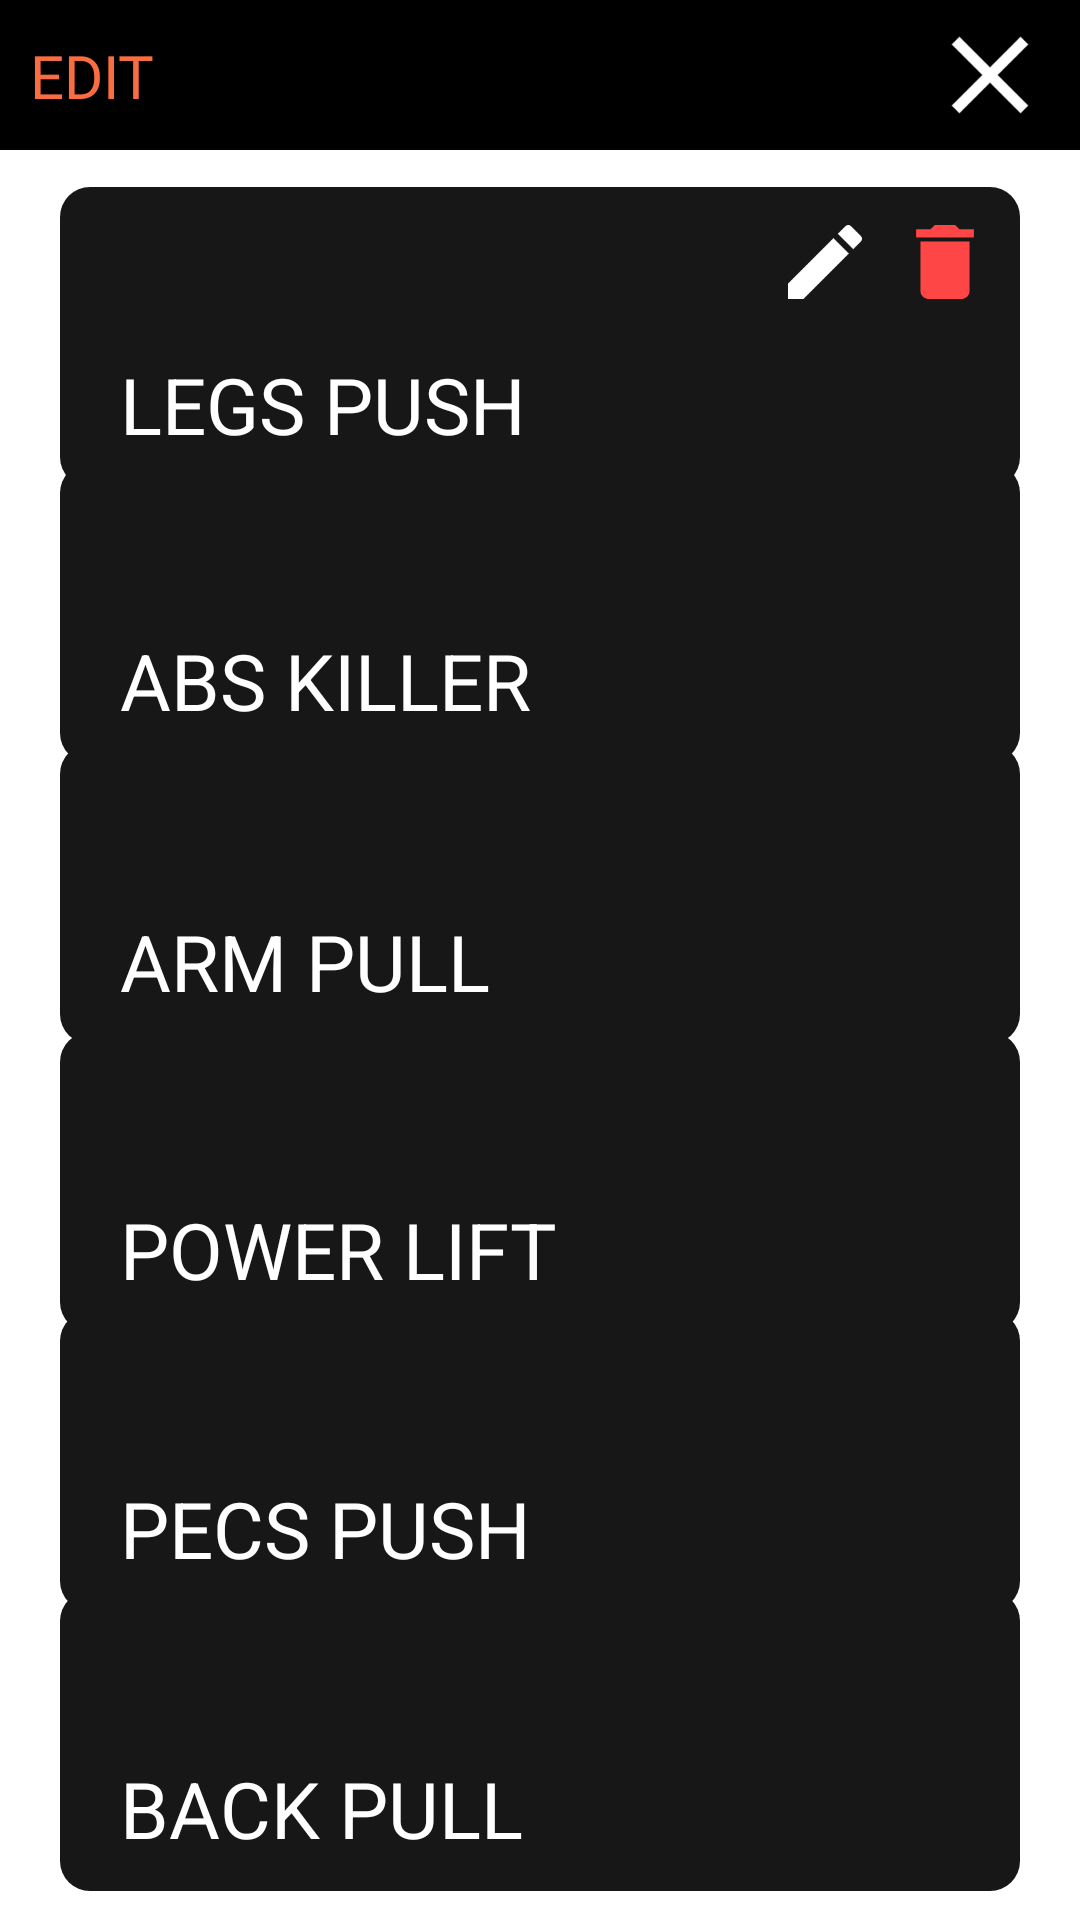

Android layout source for this screen:
<!-- AndroidManifest.xml: application theme Theme.AppCompat.NoActionBar -->
<!-- res/layout/activity_main2.xml -->
<?xml version="1.0" encoding="utf-8"?>
<androidx.constraintlayout.widget.ConstraintLayout
    xmlns:tools="http://schemas.android.com/tools"
    xmlns:android="http://schemas.android.com/apk/res/android"
    xmlns:app="http://schemas.android.com/apk/res-auto"
    android:layout_width="match_parent"
    android:layout_height="match_parent"
    android:background="@color/white"
    tools:context=".MainActivity2">


    <RelativeLayout
        android:id="@+id/relativeLayoutStart"
        android:layout_width="20dp"
        android:layout_height="match_parent"
        app:layout_constraintStart_toStartOf="parent"
        app:layout_constraintTop_toTopOf="parent"/>

    <RelativeLayout
        android:id="@+id/relativeLayoutEnd"
        android:layout_width="20dp"
        android:layout_height="match_parent"
        app:layout_constraintEnd_toEndOf="parent"
        app:layout_constraintTop_toTopOf="parent"/>

    <RelativeLayout
        android:id="@+id/close_button"
        android:layout_width="match_parent"
        android:layout_height="50dp"
        android:background="@color/black"
        app:layout_constraintEnd_toEndOf="parent"
        app:layout_constraintStart_toStartOf="parent"
        app:layout_constraintTop_toTopOf="parent" />

    <RelativeLayout
        android:id="@+id/manage_plan_close_btn"
        android:layout_width="40dp"
        android:layout_height="40dp"
        android:background="@mipmap/ic_close"
        android:layout_marginEnd="10dp"
        app:layout_constraintBottom_toBottomOf="@+id/close_button"
        app:layout_constraintEnd_toEndOf="@+id/close_button"
        app:layout_constraintTop_toTopOf="@+id/close_button" />

    <FrameLayout
        android:id="@+id/plan_frame_layout"
        android:layout_width="0dp"
        android:layout_height="100dp"
        android:background="@drawable/home_plan_component"
        app:layout_constraintBottom_toBottomOf="parent"
        app:layout_constraintEnd_toStartOf="@+id/relativeLayoutEnd"
        app:layout_constraintHorizontal_bias="0.0"
        app:layout_constraintStart_toEndOf="@+id/relativeLayoutStart"
        app:layout_constraintTop_toBottomOf="@+id/close_button"
        app:layout_constraintVertical_bias="0.025" />

    <FrameLayout
        android:id="@+id/frameLayout6"
        android:layout_width="30dp"
        android:layout_height="30dp"
        android:layout_margin="10dp"
        android:background="@mipmap/ic_trash"
        android:backgroundTint="@color/red"
        app:layout_constraintEnd_toEndOf="@+id/plan_frame_layout"
        app:layout_constraintTop_toTopOf="@+id/plan_frame_layout" />

    <FrameLayout
        android:layout_width="30dp"
        android:layout_height="30dp"
        android:layout_margin="10dp"
        android:background="@mipmap/ic_edit"
        android:backgroundTint="@color/white"
        app:layout_constraintEnd_toStartOf="@+id/frameLayout6"
        app:layout_constraintTop_toTopOf="@+id/plan_frame_layout" />

    <FrameLayout
        android:id="@+id/plan_frame_layout2"
        android:layout_width="0dp"
        android:layout_height="100dp"
        android:background="@drawable/home_plan_component"
        app:layout_constraintBottom_toBottomOf="parent"
        app:layout_constraintEnd_toStartOf="@+id/relativeLayoutEnd"
        app:layout_constraintHorizontal_bias="0.0"
        app:layout_constraintStart_toEndOf="@+id/relativeLayoutStart"
        app:layout_constraintTop_toBottomOf="@+id/close_button"
        app:layout_constraintVertical_bias="0.213" />

    <FrameLayout
        android:id="@+id/plan_frame_layout3"
        android:layout_width="0dp"
        android:layout_height="100dp"
        android:background="@drawable/home_plan_component"
        app:layout_constraintBottom_toBottomOf="parent"
        app:layout_constraintEnd_toStartOf="@+id/relativeLayoutEnd"
        app:layout_constraintHorizontal_bias="1.0"
        app:layout_constraintStart_toEndOf="@+id/relativeLayoutStart"
        app:layout_constraintTop_toBottomOf="@+id/close_button"
        app:layout_constraintVertical_bias="0.404" />

    <FrameLayout
        android:id="@+id/plan_frame_layout4"
        android:layout_width="0dp"
        android:layout_height="100dp"
        android:background="@drawable/home_plan_component"
        app:layout_constraintBottom_toBottomOf="parent"
        app:layout_constraintEnd_toStartOf="@+id/relativeLayoutEnd"
        app:layout_constraintHorizontal_bias="1.0"
        app:layout_constraintStart_toEndOf="@+id/relativeLayoutStart"
        app:layout_constraintTop_toBottomOf="@+id/close_button"
        app:layout_constraintVertical_bias="0.6" />

    <FrameLayout
        android:id="@+id/plan_frame_layout5"
        android:layout_width="0dp"
        android:layout_height="100dp"
        android:background="@drawable/home_plan_component"
        app:layout_constraintBottom_toBottomOf="parent"
        app:layout_constraintEnd_toStartOf="@+id/relativeLayoutEnd"
        app:layout_constraintHorizontal_bias="0.0"
        app:layout_constraintStart_toEndOf="@+id/relativeLayoutStart"
        app:layout_constraintTop_toBottomOf="@+id/close_button"
        app:layout_constraintVertical_bias="0.79" />

    <FrameLayout
        android:id="@+id/plan_frame_layout6"
        android:layout_width="0dp"
        android:layout_height="100dp"
        android:background="@drawable/home_plan_component"
        app:layout_constraintBottom_toBottomOf="parent"
        app:layout_constraintEnd_toStartOf="@+id/relativeLayoutEnd"
        app:layout_constraintHorizontal_bias="1.0"
        app:layout_constraintStart_toEndOf="@+id/relativeLayoutStart"
        app:layout_constraintTop_toBottomOf="@+id/close_button"
        app:layout_constraintVertical_bias="0.98" />

    <TextView
        style="@style/plan_layout_title"
        android:id="@+id/plan_title0"
        android:text="LEGS PUSH"
        app:layout_constraintBottom_toBottomOf="@+id/plan_frame_layout"
        app:layout_constraintStart_toStartOf="@+id/plan_frame_layout" />

    <TextView
        style="@style/plan_layout_title"
        android:id="@+id/plan_title1"
        android:text="ABS KILLER"
        app:layout_constraintBottom_toBottomOf="@+id/plan_frame_layout2"
        app:layout_constraintStart_toStartOf="@+id/plan_frame_layout2" />

    <TextView
        style="@style/plan_layout_title"
        android:id="@+id/plan_title2"
        android:text="ARM PULL"
        app:layout_constraintBottom_toBottomOf="@+id/plan_frame_layout3"
        app:layout_constraintStart_toStartOf="@+id/plan_frame_layout3" />

    <TextView
        style="@style/plan_layout_title"
        android:id="@+id/plan_title3"
        android:text="POWER LIFT"
        app:layout_constraintBottom_toBottomOf="@+id/plan_frame_layout4"
        app:layout_constraintStart_toStartOf="@+id/plan_frame_layout4" />

    <TextView
        style="@style/plan_layout_title"
        android:id="@+id/plan_title4"
        android:text="PECS PUSH"
        app:layout_constraintBottom_toBottomOf="@+id/plan_frame_layout5"
        app:layout_constraintStart_toStartOf="@+id/plan_frame_layout5" />

    <TextView
        style="@style/plan_layout_title"
        android:id="@+id/plan_title5"
        android:text="BACK PULL"
        app:layout_constraintBottom_toBottomOf="@+id/plan_frame_layout6"
        app:layout_constraintStart_toStartOf="@+id/plan_frame_layout6" />

    <TextView
        android:id="@+id/textView3"
        android:layout_width="wrap_content"
        android:layout_height="wrap_content"
        android:layout_marginLeft="10dp"
        android:fontFamily="@font/jb_bold"
        android:text="EDIT"
        android:textColor="@color/orange"
        android:textSize="20sp"
        app:layout_constraintBottom_toBottomOf="@+id/close_button"
        app:layout_constraintStart_toStartOf="parent"
        app:layout_constraintTop_toTopOf="@+id/close_button" />


</androidx.constraintlayout.widget.ConstraintLayout>
<!-- resources referenced by this layout -->
<resources>
  <color name="black">#FF000000</color>
  <color name="orange">#F96D41</color>
  <color name="red">#FF4646</color>
  <color name="white">#FFFFFFFF</color>
  <!-- drawable home_plan_component (drawable) -->
  <layer-list xmlns:android="http://schemas.android.com/apk/res/android">
      <item>
          <shape
              android:shape="rectangle">
              <solid android:color="@color/dark_gray" />
              <corners android:radius="10dp" />
          </shape>
      </item>
  </layer-list>
  <!-- mipmap ic_close: png bitmap (mipmap-hdpi, 981 bytes) -->
  <!-- mipmap ic_edit: png bitmap (mipmap-hdpi, 837 bytes) -->
  <!-- mipmap ic_trash: png bitmap (mipmap-hdpi, 432 bytes) -->
  <style name="plan_layout_title">
          <item name="android:layout_width">wrap_content</item>
          <item name="android:layout_height">wrap_content</item>
          <item name="fontFamily">@font/jb_bold</item>
          <item name="android:paddingLeft">20dp</item>
          <item name="android:layout_marginBottom">10dp</item>
          <item name="android:textColor">@color/white</item>
          <item name="android:textSize">26sp</item>
      </style>
  <color name="dark_gray">#171717</color>
</resources>
